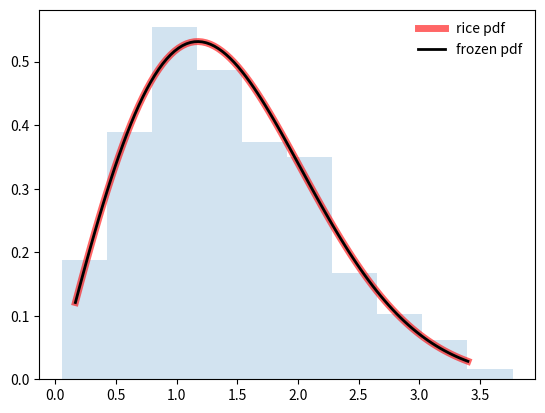

Write the Python code that produced this figure.
##pdfs da distribuição de Rice

import numpy as np
from scipy.stats import rice
import matplotlib.pyplot as plt

fig, ax = plt.subplots(1, 1)

#Calcule os quatro primeiros momentos:
b = 0.775
mean, var, skew, kurt = rice.stats(b, moments='mvsk')

#Exiba a função de densidade de probabilidade ( pdf):
x = np.linspace(rice.ppf(0.01, b),
                rice.ppf(0.99, b), 100)
ax.plot(x, rice.pdf(x, b),
       'r-', lw=5, alpha=0.6, label='rice pdf')

#Alternativamente, o objeto de distribuição pode ser chamado (como uma função) para fixar os parâmetros de forma, localização e escala. Isso retorna um objeto RV “congelado” mantendo os parâmetros fornecidos fixos.
#Congele a distribuição e exiba os congelados pdf:
rv = rice(b)
ax.plot(x, rv.pdf(x), 'k-', lw=2, label='frozen pdf')

#Verifique a precisão de cdf e ppf:
vals = rice.ppf([0.001, 0.5, 0.999], b)
np.allclose([0.001, 0.5, 0.999], rice.cdf(vals, b))
True

r = rice.rvs(b, size=1000)

#E compare o histograma:
ax.hist(r, density=True, histtype='stepfilled', alpha=0.2)
ax.legend(loc='best', frameon=False)
plt.show()